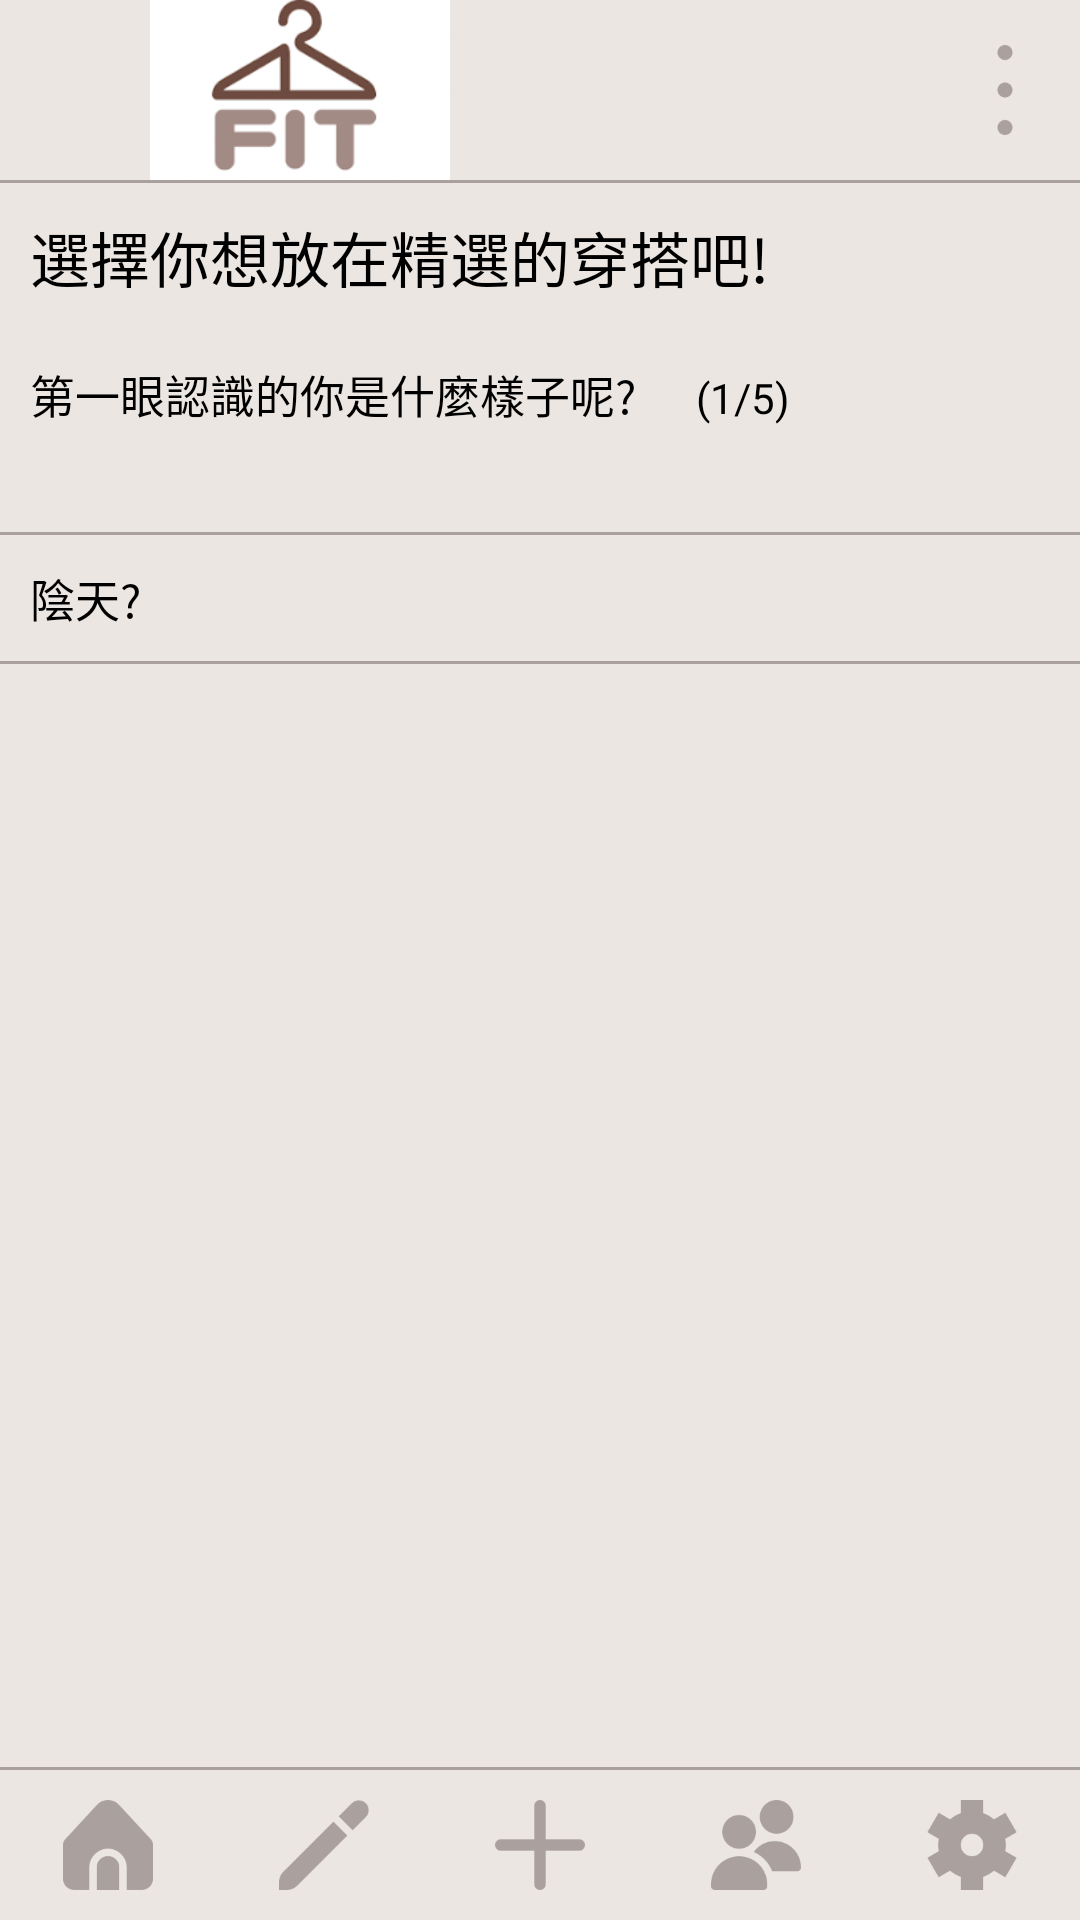

Write the Android layout XML for this screen, with the resource values it uses.
<!-- AndroidManifest.xml: application theme Theme.Eclothes -->
<!-- res/layout/activity_edit_chosen_match.xml -->
<?xml version="1.0" encoding="utf-8"?>
<LinearLayout xmlns:android="http://schemas.android.com/apk/res/android"
    xmlns:app="http://schemas.android.com/apk/res-auto"
    xmlns:tools="http://schemas.android.com/tools"
    android:layout_width="match_parent"
    android:layout_height="match_parent"
    android:orientation="vertical"
    android:background="#EBE6E2"
    tools:context=".Match.edit_Chosen_Match">

    <LinearLayout
        android:layout_width="match_parent"
        android:layout_height="60dp"
        android:gravity="center"
        android:orientation="horizontal">

        <ImageView
            android:id="@+id/imageView2"
            android:layout_width="200dp"
            android:layout_height="60dp"
            app:srcCompat="@drawable/logo_login" />

        <TextView
            android:id="@+id/textView15"
            android:layout_width="200dp"
            android:layout_height="wrap_content"
            android:layout_weight="1" />

        <ImageView
            android:id="@+id/menu"
            android:layout_width="50dp"
            android:layout_height="30dp"
            android:layout_gravity="center"
            app:srcCompat="@drawable/menu" />


    </LinearLayout>

    <LinearLayout
        android:layout_width="match_parent"
        android:layout_height="1dp"
        android:background="#AAA09E"
        android:orientation="vertical"></LinearLayout>

    <TextView
        android:id="@+id/textView11"
        android:layout_width="match_parent"
        android:layout_height="wrap_content"
        android:textColor="@color/black"
        android:textSize="20dp"
        android:layout_margin="10dp"
        android:text="選擇你想放在精選的穿搭吧!" />

    <LinearLayout
        android:layout_width="match_parent"
        android:layout_height="wrap_content"
        android:orientation="horizontal">

        <TextView
            android:id="@+id/textView13"
            android:layout_width="wrap_content"
            android:layout_height="wrap_content"
            android:layout_margin="10dp"
            android:text="第一眼認識的你是什麼樣子呢?"
            android:textColor="@color/black"
            android:textSize="15dp" />

        <TextView
            android:id="@+id/pages"
            android:layout_width="wrap_content"
            android:layout_height="wrap_content"
            android:layout_margin="10dp"
            android:textColor="@color/black"
            android:text="(1/5)" />
    </LinearLayout>

    <TextView
        android:id="@+id/textView14"
        android:layout_width="match_parent"
        android:layout_height="25dp" />

    <LinearLayout
        android:layout_width="match_parent"
        android:layout_height="match_parent"
        android:layout_weight="1"
        android:orientation="vertical">

        <LinearLayout
            android:layout_width="match_parent"
            android:layout_height="1dp"
            android:background="#AAA09E"
            android:orientation="vertical"></LinearLayout>

        <TextView
            android:layout_width="match_parent"
            android:layout_height="wrap_content"
            android:layout_margin="10dp"
            android:text="陰天?"
            android:textColor="@color/black"
            android:textSize="15dp" />

        <LinearLayout
            android:layout_width="match_parent"
            android:layout_height="1dp"
            android:background="#AAA09E"
            android:orientation="vertical"></LinearLayout>
    </LinearLayout>

    <LinearLayout
        android:layout_width="match_parent"
        android:layout_height="1dp"
        android:background="#AAA09E"
        android:orientation="vertical"></LinearLayout>

    <LinearLayout
        android:layout_width="match_parent"
        android:layout_height="50dp"
        android:gravity="center"
        android:orientation="horizontal">

        <ImageView
            android:id="@+id/Home"
            android:layout_width="wrap_content"
            android:layout_height="30dp"
            android:layout_weight="1"
            app:srcCompat="@drawable/home" />

        <ImageView
            android:id="@+id/Match"
            android:layout_width="wrap_content"
            android:layout_height="30dp"
            android:layout_weight="1"
            app:srcCompat="@drawable/pencil" />

        <ImageView
            android:id="@+id/New_clothes"
            android:layout_width="wrap_content"
            android:layout_height="30dp"
            android:layout_weight="1"
            app:srcCompat="@drawable/plus" />

        <ImageView
            android:id="@+id/imageView9"
            android:layout_width="wrap_content"
            android:layout_height="30dp"
            android:layout_weight="1"
            app:srcCompat="@drawable/users" />

        <ImageView
            android:id="@+id/imageView8"
            android:layout_width="wrap_content"
            android:layout_height="30dp"
            android:layout_weight="1"
            app:srcCompat="@drawable/settings" />


    </LinearLayout>


</LinearLayout>
<!-- resources referenced by this layout -->
<resources>
  <color name="black">#FF000000</color>
  <!-- drawable home: png bitmap (drawable, 3106 bytes) -->
  <!-- drawable logo_login: png bitmap (drawable, 12415 bytes) -->
  <!-- drawable menu: png bitmap (drawable, 1766 bytes) -->
  <!-- drawable pencil: png bitmap (drawable, 1766 bytes) -->
  <!-- drawable plus: png bitmap (drawable, 980 bytes) -->
  <!-- drawable settings: png bitmap (drawable, 3611 bytes) -->
  <!-- drawable users: png bitmap (drawable, 4280 bytes) -->
  <style name="Theme.Eclothes" parent="Theme.MaterialComponents.DayNight.NoActionBar">
          <item name="colorPrimary">@color/brand_primary</item>
          <item name="colorPrimaryVariant">@color/brand_primary</item>
          <item name="colorOnPrimary">@color/white</item>
  
          <item name="colorSecondary">@color/brand_secondary</item>
          <item name="colorSecondaryVariant">@color/brand_secondary</item>
          <item name="colorOnSecondary">@color/white</item>
  
          <item name="android:statusBarColor">@color/brand_primary</item>
      </style>
  <color name="brand_primary">#8FA4B5</color>
  <color name="white">#FFFFFFFF</color>
  <color name="brand_secondary">#A0B0BD</color>
</resources>
